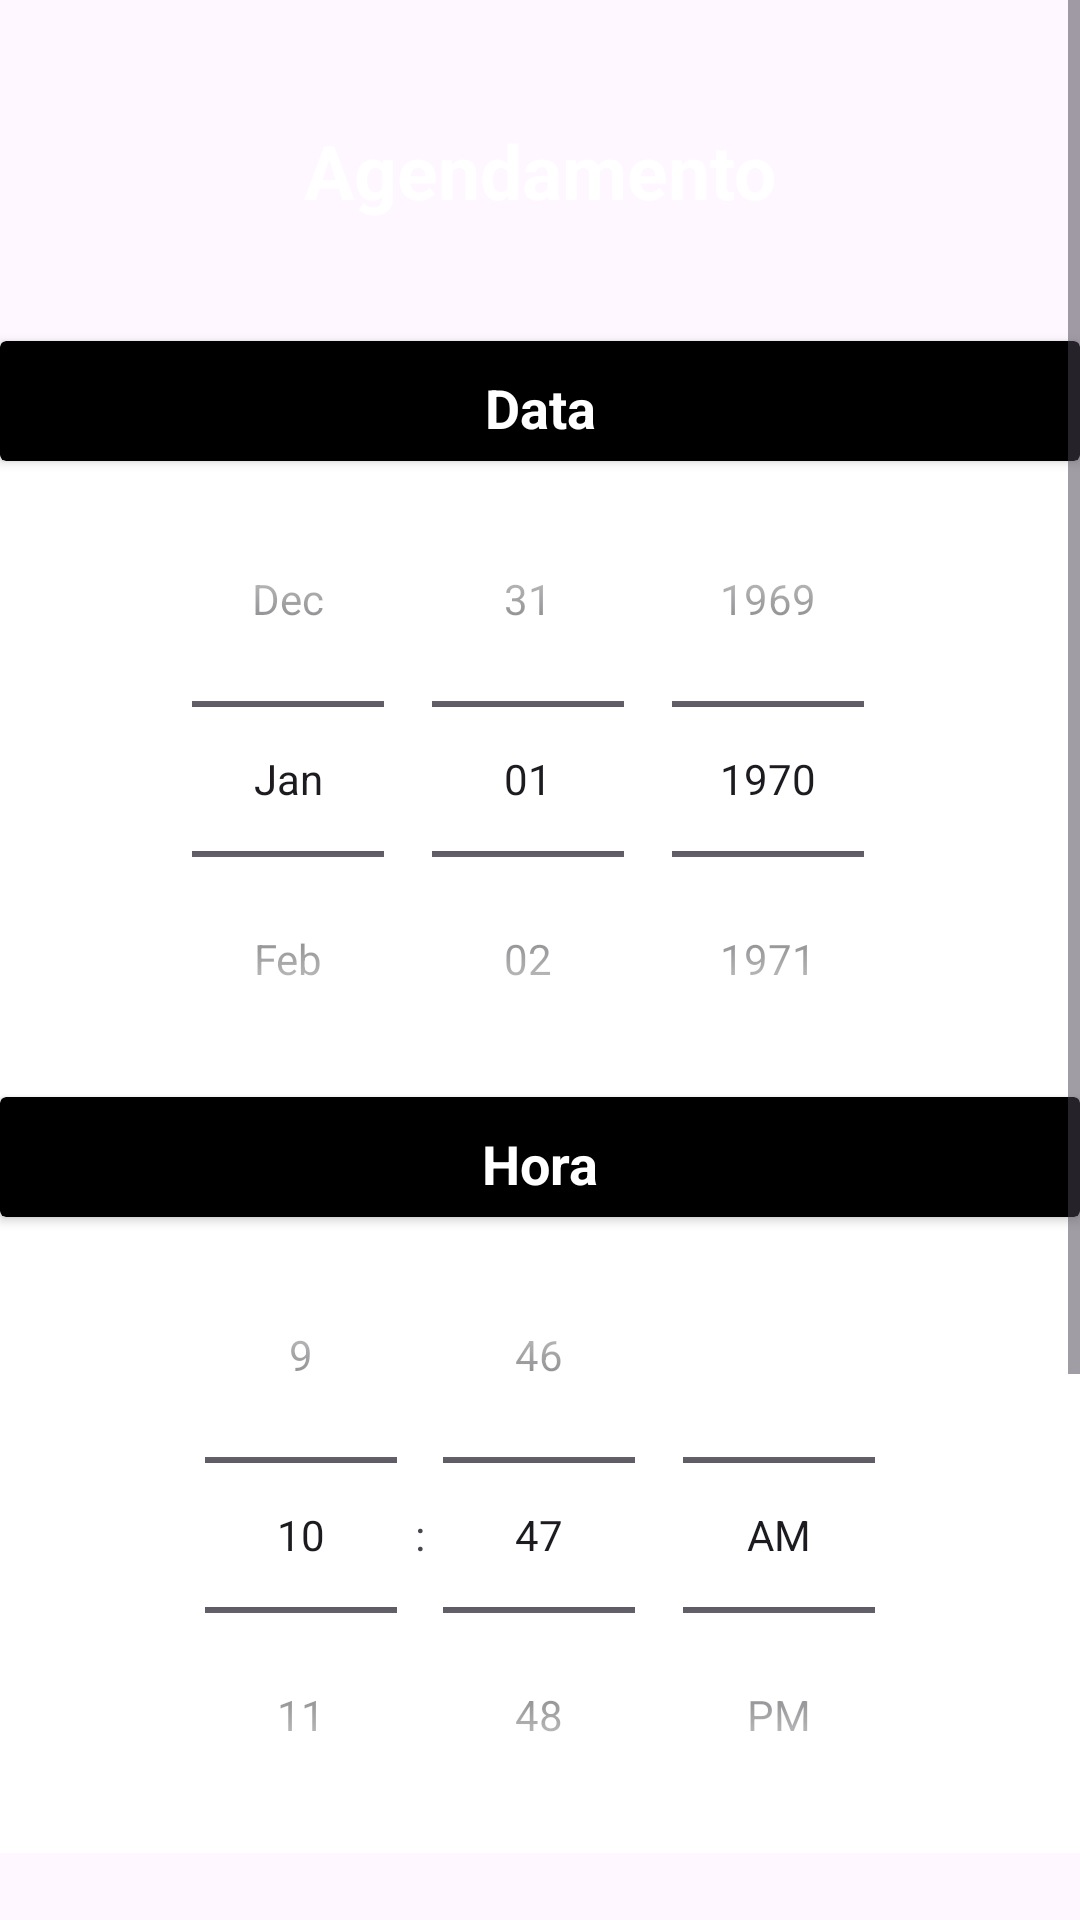

The Android layout XML behind this screen, and the referenced resources:
<!-- AndroidManifest.xml: application theme Theme.BarbeariaSalvatore -->
<!-- res/layout/activity_agendamento.xml -->
<?xml version="1.0" encoding="utf-8"?>
<ScrollView
    xmlns:android="http://schemas.android.com/apk/res/android"
    android:layout_width="match_parent"
    android:layout_height="match_parent"
    android:fillViewport="true">


<LinearLayout
    xmlns:app="http://schemas.android.com/apk/res-auto"
    xmlns:tools="http://schemas.android.com/tools"
    android:layout_width="match_parent"
    android:layout_height="match_parent"
    android:orientation="vertical"
    android:background="@color/midnightblue"
    tools:context=".view.Agendamento">

    <TextView
        android:layout_width="match_parent"
        android:layout_height="wrap_content"
        android:text="Agendamento"
        android:textSize="25sp"
        android:textColor="@color/white"
        android:textStyle="bold"
        android:gravity="center"
        android:layout_margin="40dp"/>

    <androidx.cardview.widget.CardView
        android:layout_width="match_parent"
        android:layout_height="40dp"
        app:cardBackgroundColor="@color/black">

    <TextView
        android:layout_width="match_parent"
        android:layout_height="wrap_content"
        android:text="Data"
        android:textSize="18sp"
        android:textColor="@color/white"
        android:textStyle="bold"
        android:gravity="center"
        android:layout_margin="10dp"/>

    </androidx.cardview.widget.CardView>

    <DatePicker
        android:id="@+id/datePicker"
        android:layout_width="match_parent"
        android:layout_height="wrap_content"
        android:background="@color/white"
        android:calendarViewShown="false"
        android:datePickerMode="spinner"/>

    <androidx.cardview.widget.CardView
        android:layout_width="match_parent"
        android:layout_height="40dp"
        app:cardBackgroundColor="@color/black">

        <TextView
            android:layout_width="match_parent"
            android:layout_height="wrap_content"
            android:text="Hora"
            android:textSize="18sp"
            android:textColor="@color/white"
            android:textStyle="bold"
            android:gravity="center"
            android:layout_margin="10dp"/>
    </androidx.cardview.widget.CardView>

    <TimePicker
        android:id="@+id/timePicker"
        android:layout_width="match_parent"
        android:layout_height="wrap_content"
        android:background="@color/white"
        android:timePickerMode="spinner"/>

    <TextView
        android:layout_width="match_parent"
        android:layout_height="wrap_content"
        android:text="Escolha um profissional"
        android:textSize="18sp"
        android:textColor="@color/white"
        android:textStyle="bold"
        android:layout_margin="20dp"/>

    <LinearLayout
        android:layout_width="match_parent"
        android:layout_height="wrap_content"
        android:orientation="horizontal"
        android:layout_marginTop="20dp"
        android:layout_marginStart="20dp"
        android:layout_marginEnd="20dp">

        <CheckBox
            android:id="@+id/barbeiro1"
            android:layout_width="wrap_content"
            android:layout_height="wrap_content"
            android:checked="false"/>

        <TextView
            android:layout_width="match_parent"
            android:layout_height="wrap_content"
            android:text="Eduardo Salvatore"
            android:textSize="18sp"
            android:textColor="@color/white"
            android:textStyle="bold"/>

    </LinearLayout>

    <Button
        android:id="@+id/btAgendar"
        android:layout_width="match_parent"
        android:layout_height="wrap_content"
        android:text="Agendar"
        android:textSize="18sp"
        android:textColor="@color/white"
        android:textStyle="bold"
        android:backgroundTint="@color/alizarin"
        app:cornerRadius="15dp"
        android:layout_margin="48dp"/>
</LinearLayout>
</ScrollView>
<!-- resources referenced by this layout -->
<resources>
  <style name="Theme.BarbeariaSalvatore" parent="Theme.Material3.DayNight.NoActionBar">
        <item name="colorPrimary">@color/midnightblue</item>
        <item name="colorPrimary">@color/midnightblue</item>
        <item name="colorOnPrimary">@color/white</item>
        <item name="colorSecondary">@color/teal_200</item>
        <item name="colorSecondaryVariant">@color/teal_700</item>
        <item name="colorOnSecondary">@color/black</item>
        <item name="android:statusBarColor">?attr/colorPrimaryVariant</item>
      </style>
  <!-- not gathered from this repository: default colours our renderer supplied (Android Studio template values) -->
  <color name="teal_200">#FF03DAC5</color>
  <color name="teal_700">#FF018786</color>
  <color name="black">#FF000000</color>
  <color name="white">#FFFFFFFF</color>
</resources>
